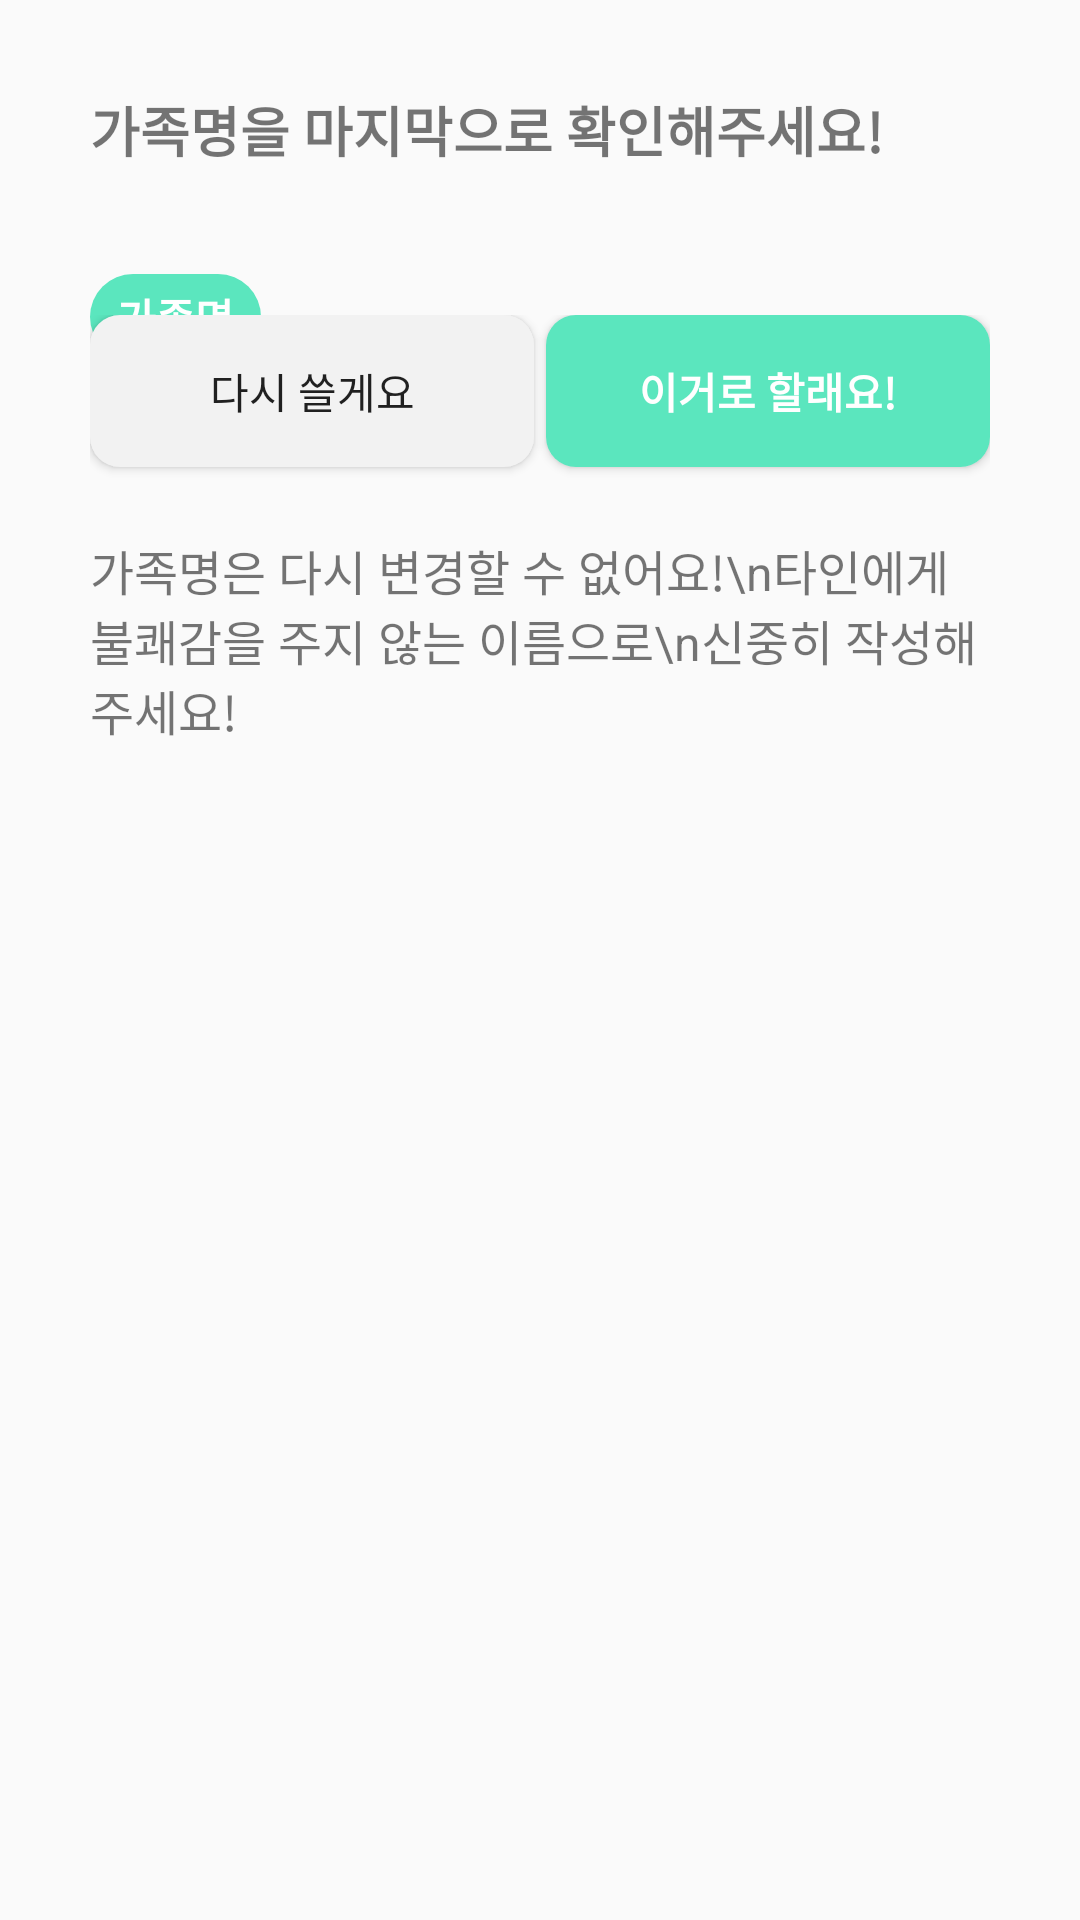

The Android layout XML behind this screen, and the referenced resources:
<!-- AndroidManifest.xml: application theme Theme.OLOL -->
<!-- res/layout/dialog_not_exist_family.xml -->
<?xml version="1.0" encoding="utf-8"?>
<androidx.constraintlayout.widget.ConstraintLayout xmlns:android="http://schemas.android.com/apk/res/android"
    xmlns:app="http://schemas.android.com/apk/res-auto"
    xmlns:tools="http://schemas.android.com/tools"
    android:layout_marginHorizontal="20dp"
    android:layout_width="match_parent"
    android:layout_height="wrap_content"
    android:background="@drawable/background_dialog"
    android:padding="30dp">

    <TextView
        android:id="@+id/textView_title"
        android:layout_width="wrap_content"
        android:layout_height="wrap_content"
        android:text="가족명을 마지막으로 확인해주세요!"
        android:textSize="18sp"
        android:textStyle="bold"
        app:layout_constraintStart_toStartOf="parent"
        app:layout_constraintTop_toTopOf="parent" />

    <TextView
        android:id="@+id/textView_family_name_title"
        android:layout_width="wrap_content"
        android:layout_height="wrap_content"
        android:layout_marginTop="35dp"
        android:paddingVertical="4dp"
        android:paddingHorizontal="9dp"
        android:background="@drawable/background_login_solid_main"
        android:text="가족명"
        android:textSize="14sp"
        android:textColor="@color/white"
        android:textStyle="bold"
        app:layout_constraintStart_toStartOf="@+id/textView_title"
        app:layout_constraintTop_toBottomOf="@+id/textView_title" />

    <TextView
        android:id="@+id/textView_family_name"
        android:layout_width="wrap_content"
        android:layout_height="wrap_content"
        android:text="가족명"
        android:textStyle="bold"
        android:layout_marginTop="5dp"
        android:textSize="16sp"
        app:layout_constraintStart_toStartOf="@+id/textView_family_name_title"
        app:layout_constraintTop_toBottomOf="@+id/textView_family_name_title" />

    <TextView
        android:id="@+id/textView_description"
        android:layout_width="wrap_content"
        android:layout_height="wrap_content"
        android:text="가족명은 다시 변경할 수 없어요!\n타인에게 불쾌감을 주지 않는 이름으로\n신중히 작성해주세요!"
        android:layout_marginTop="30dp"
        android:textSize="16sp"
        app:layout_constraintStart_toStartOf="@+id/textView_family_name"
        app:layout_constraintTop_toBottomOf="@+id/textView_family_name" />


    <LinearLayout
        android:layout_width="0dp"
        android:layout_height="match_parent"
        android:orientation="horizontal"
        android:layout_marginTop="75dp"
        app:layout_constraintTop_toBottomOf="@+id/textView_description"
        app:layout_constraintBottom_toBottomOf="parent"
        app:layout_constraintEnd_toEndOf="parent"
        app:layout_constraintStart_toStartOf="parent">

        <Button
            android:id="@+id/button_cancel"
            android:layout_width="match_parent"
            android:layout_height="wrap_content"
            android:layout_marginRight="2dp"
            android:layout_marginBottom="10dp"
            android:layout_weight="1"
            android:background="@drawable/background_button_gray"
            android:paddingHorizontal="30dp"
            android:paddingVertical="15dp"
            android:text="다시 쓸게요"
            android:textSize="14sp" />

        <Button
            android:id="@+id/button_accept"
            android:layout_width="match_parent"
            android:layout_height="wrap_content"
            android:layout_marginLeft="2dp"
            android:layout_marginBottom="10dp"
            android:layout_weight="1"
            android:background="@drawable/background_button_main"
            android:paddingHorizontal="30dp"
            android:paddingVertical="15dp"
            android:text="이거로 할래요!"
            android:textColor="@color/white"
            android:textSize="14sp"
            android:textStyle="bold" />
    </LinearLayout>


</androidx.constraintlayout.widget.ConstraintLayout>
<!-- resources referenced by this layout -->
<resources>
  <color name="white">#FFFFFF</color>
  <!-- drawable background_button_gray (drawable) -->
  <?xml version="1.0" encoding="utf-8"?>
  <shape xmlns:android="http://schemas.android.com/apk/res/android">
  
      <solid android:color="#F2F2F2"/>
  
      <corners android:radius="10dp"/>
  
  </shape>
  <!-- drawable background_button_main (drawable) -->
  <?xml version="1.0" encoding="utf-8"?>
  <shape xmlns:android="http://schemas.android.com/apk/res/android">
  
      <solid android:color="@color/mainColor"/>
  
      <corners android:radius="10dp"/>
  
  </shape>
  <!-- drawable background_login_solid_main (drawable) -->
  <?xml version="1.0" encoding="utf-8"?>
  <shape xmlns:android="http://schemas.android.com/apk/res/android">
  
      <solid android:color="@color/mainColor"/>
  
      <corners android:radius="20dp"/>
  
  </shape>
  <style name="Theme.OLOL" parent="android:Theme.Material.Light.NoActionBar" />
  <color name="mainColor">#5BE6BE</color>
</resources>
